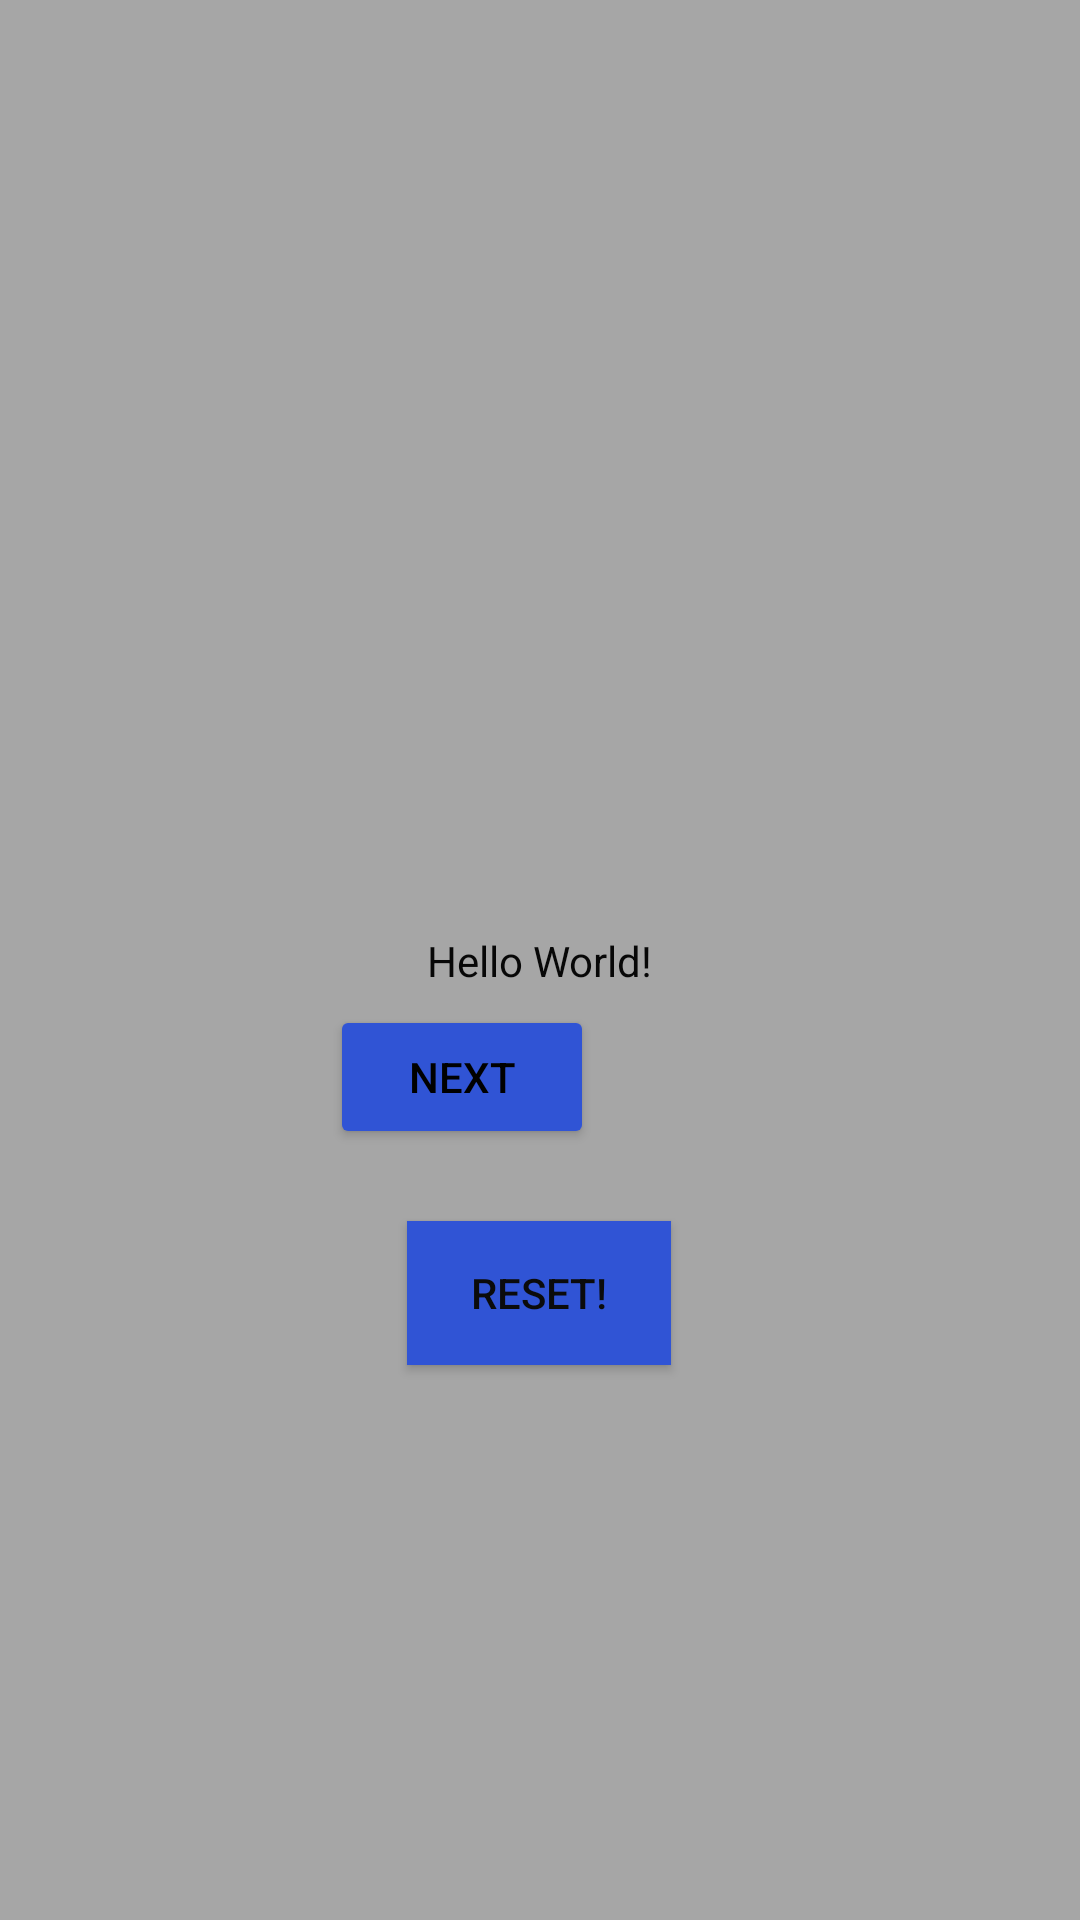

Android layout source for this screen:
<!-- AndroidManifest.xml: application theme Theme.GeorgieAss -->
<!-- res/layout/activity_main.xml -->
<?xml version="1.0" encoding="utf-8"?>
<androidx.constraintlayout.widget.ConstraintLayout xmlns:android="http://schemas.android.com/apk/res/android"
    xmlns:app="http://schemas.android.com/apk/res-auto"
    xmlns:tools="http://schemas.android.com/tools"
    android:id="@+id/main"
    android:layout_width="match_parent"
    android:layout_height="match_parent"
    android:background="#121212"
    android:backgroundTint="#949494"
    android:backgroundTintMode="add"
    android:foregroundTint="#494646"
    tools:context=".MainActivity">

    <TextView
        android:id="@+id/textView"
        android:layout_width="wrap_content"
        android:layout_height="wrap_content"
        android:text="Hello World!"
        android:textColor="#070707"
        app:layout_constraintBottom_toBottomOf="parent"
        app:layout_constraintEnd_toEndOf="parent"
        app:layout_constraintStart_toStartOf="parent"
        app:layout_constraintTop_toTopOf="parent" />

    <Button
        android:id="@+id/next_screen"
        android:layout_width="wrap_content"
        android:layout_height="wrap_content"
        android:layout_marginStart="161dp"
        android:layout_marginTop="50dp"
        android:layout_marginEnd="162dp"
        android:layout_marginBottom="257dp"
        android:backgroundTint="#3054D5"
        android:text="Next"
        android:textColor="#000000"
        android:textColorLink="#0C33A6"
        app:layout_constraintBottom_toBottomOf="parent"
        app:layout_constraintEnd_toEndOf="parent"
        app:layout_constraintHorizontal_bias="1.0"
        app:layout_constraintStart_toStartOf="parent"
        app:layout_constraintTop_toBottomOf="@+id/textView"
        app:layout_constraintVertical_bias="1.0" />

    <EditText
        android:id="@+id/change_button"
        android:layout_width="189dp"
        android:layout_height="45dp"
        android:layout_marginStart="102dp"
        android:layout_marginTop="172dp"
        android:layout_marginEnd="100dp"
        android:layout_marginBottom="139dp"
        android:ems="10"
        android:gravity="center_horizontal"
        android:inputType="text"
        android:text="Change text"
        android:textAlignment="gravity"
        android:textAppearance="@style/TextAppearance.AppCompat.Body1"
        android:textColor="#000000"
        android:textSize="24sp"
        app:layout_constraintBottom_toTopOf="@+id/textView"
        app:layout_constraintEnd_toEndOf="parent"
        app:layout_constraintHorizontal_bias="0.0"
        app:layout_constraintStart_toStartOf="parent"
        app:layout_constraintTop_toTopOf="parent"
        tools:text="Change text" />

    <Button
        android:id="@+id/reset_button"
        android:layout_width="wrap_content"
        android:layout_height="wrap_content"
        android:layout_marginStart="161dp"
        android:layout_marginTop="24dp"
        android:layout_marginEnd="162dp"
        android:layout_marginBottom="185dp"
        android:background="#070707"
        android:backgroundTint="#3054D5"
        android:foregroundTint="#181717"
        android:text="Reset!"
        android:textColor="#0B0B0B"
        android:textColorLink="#041976"
        app:layout_constraintBottom_toBottomOf="parent"
        app:layout_constraintEnd_toEndOf="parent"
        app:layout_constraintStart_toStartOf="parent"
        app:layout_constraintTop_toBottomOf="@+id/next_screen" />

    <Button
        android:id="@+id/nextpage_button"
        android:layout_width="wrap_content"
        android:layout_height="wrap_content"
        android:layout_marginStart="305dp"
        android:layout_marginTop="664dp"
        android:layout_marginEnd="16dp"
        android:layout_marginBottom="19dp"
        android:background="#3054D5"
        android:text="Next page"
        android:textColor="#050505"
        android:textColorLink="#1A44AF"
        app:layout_constraintBottom_toBottomOf="parent"
        app:layout_constraintEnd_toEndOf="parent"
        app:layout_constraintStart_toStartOf="parent"
        app:layout_constraintTop_toTopOf="parent" />

</androidx.constraintlayout.widget.ConstraintLayout>
<!-- resources referenced by this layout -->
<resources>
  <style name="Theme.GeorgieAss" parent="Base.Theme.GeorgieAss" />
  <style name="Base.Theme.GeorgieAss" parent="Theme.Material3.DayNight.NoActionBar">
          
          
      </style>
</resources>
